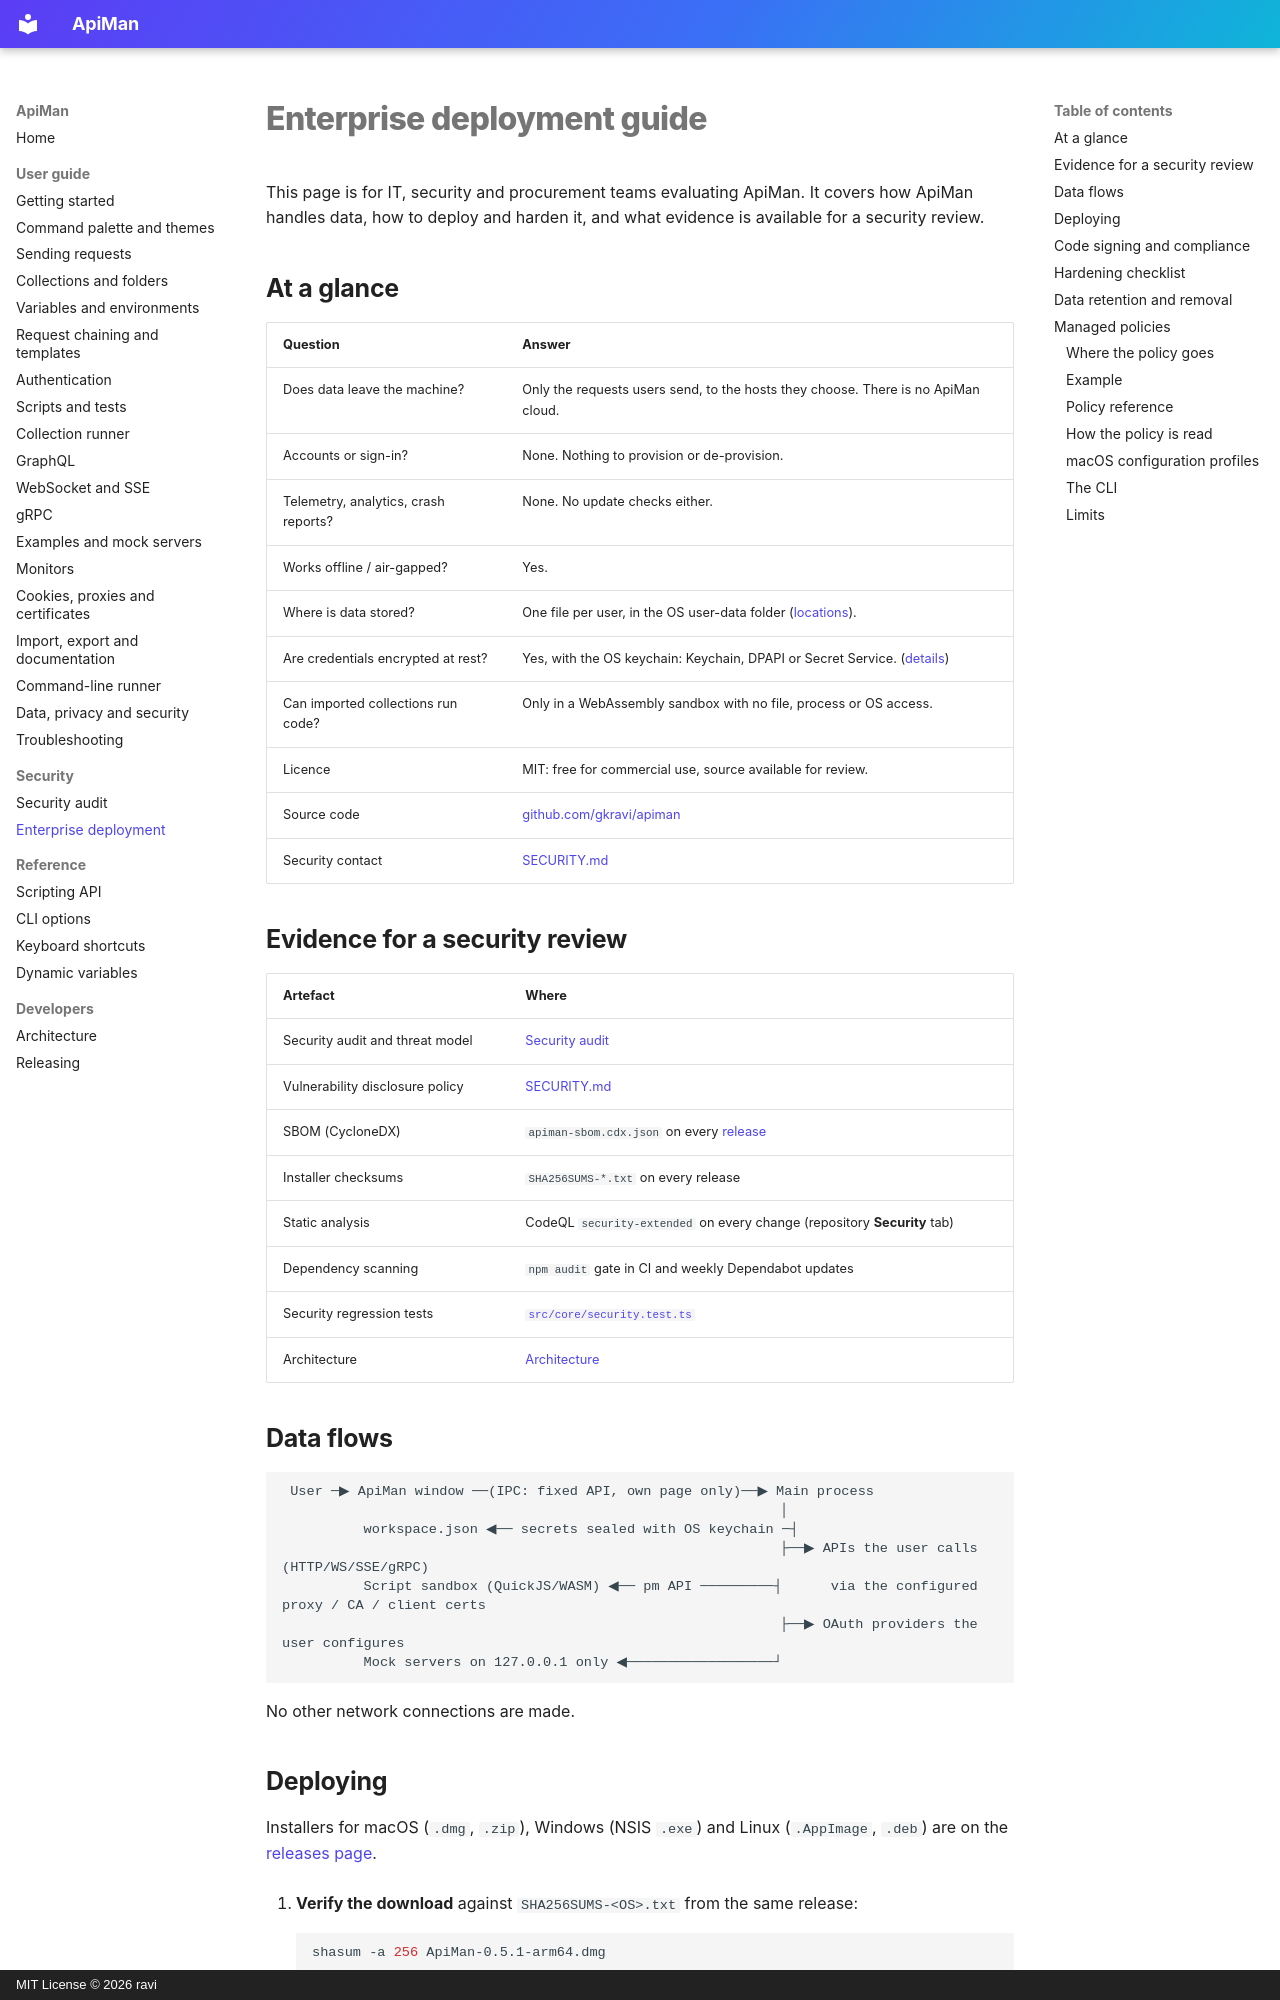

repository: gkravi/apiman · page: security/enterprise/index.html · generator: mkdocs · copyright: MIT License © 2026 ravi

# Enterprise deployment guide

This page is for IT, security and procurement teams evaluating ApiMan. It covers how ApiMan
handles data, how to deploy and harden it, and what evidence is available for a security review.

## At a glance

| Question | Answer |
|---|---|
| Does data leave the machine? | Only the requests users send, to the hosts they choose. There is no ApiMan cloud. |
| Accounts or sign-in? | None. Nothing to provision or de-provision. |
| Telemetry, analytics, crash reports? | None. No update checks either. |
| Works offline / air-gapped? | Yes. |
| Where is data stored? | One file per user, in the OS user-data folder ([locations](../data-and-security.md#where-your-data-lives)). |
| Are credentials encrypted at rest? | Yes, with the OS keychain: Keychain, DPAPI or Secret Service. ([details](../data-and-security.md#secrets)) |
| Can imported collections run code? | Only in a WebAssembly sandbox with no file, process or OS access. |
| Licence | MIT: free for commercial use, source available for review. |
| Source code | [github.com/gkravi/apiman](https://github.com/gkravi/apiman) |
| Security contact | [SECURITY.md](https://github.com/gkravi/apiman/blob/master/SECURITY.md) |

## Evidence for a security review

| Artefact | Where |
|---|---|
| Security audit and threat model | [Security audit](audit.md) |
| Vulnerability disclosure policy | [SECURITY.md](https://github.com/gkravi/apiman/blob/master/SECURITY.md) |
| SBOM (CycloneDX) | `apiman-sbom.cdx.json` on every [release](https://github.com/gkravi/apiman/releases) |
| Installer checksums | `SHA256SUMS-*.txt` on every release |
| Static analysis | CodeQL `security-extended` on every change (repository **Security** tab) |
| Dependency scanning | `npm audit` gate in CI and weekly Dependabot updates |
| Security regression tests | [`src/core/security.test.ts`](https://github.com/gkravi/apiman/blob/master/src/core/security.test.ts) |
| Architecture | [Architecture](../development/architecture.md) |

## Data flows

```text
 User ─▶ ApiMan window ──(IPC: fixed API, own page only)──▶ Main process
                                                             │
          workspace.json ◀── secrets sealed with OS keychain ─┤
                                                             ├──▶ APIs the user calls (HTTP/WS/SSE/gRPC)
          Script sandbox (QuickJS/WASM) ◀── pm API ─────────┤      via the configured proxy / CA / client certs
                                                             ├──▶ OAuth providers the user configures
          Mock servers on 127.0.0.1 only ◀──────────────────┘
```

No other network connections are made.
